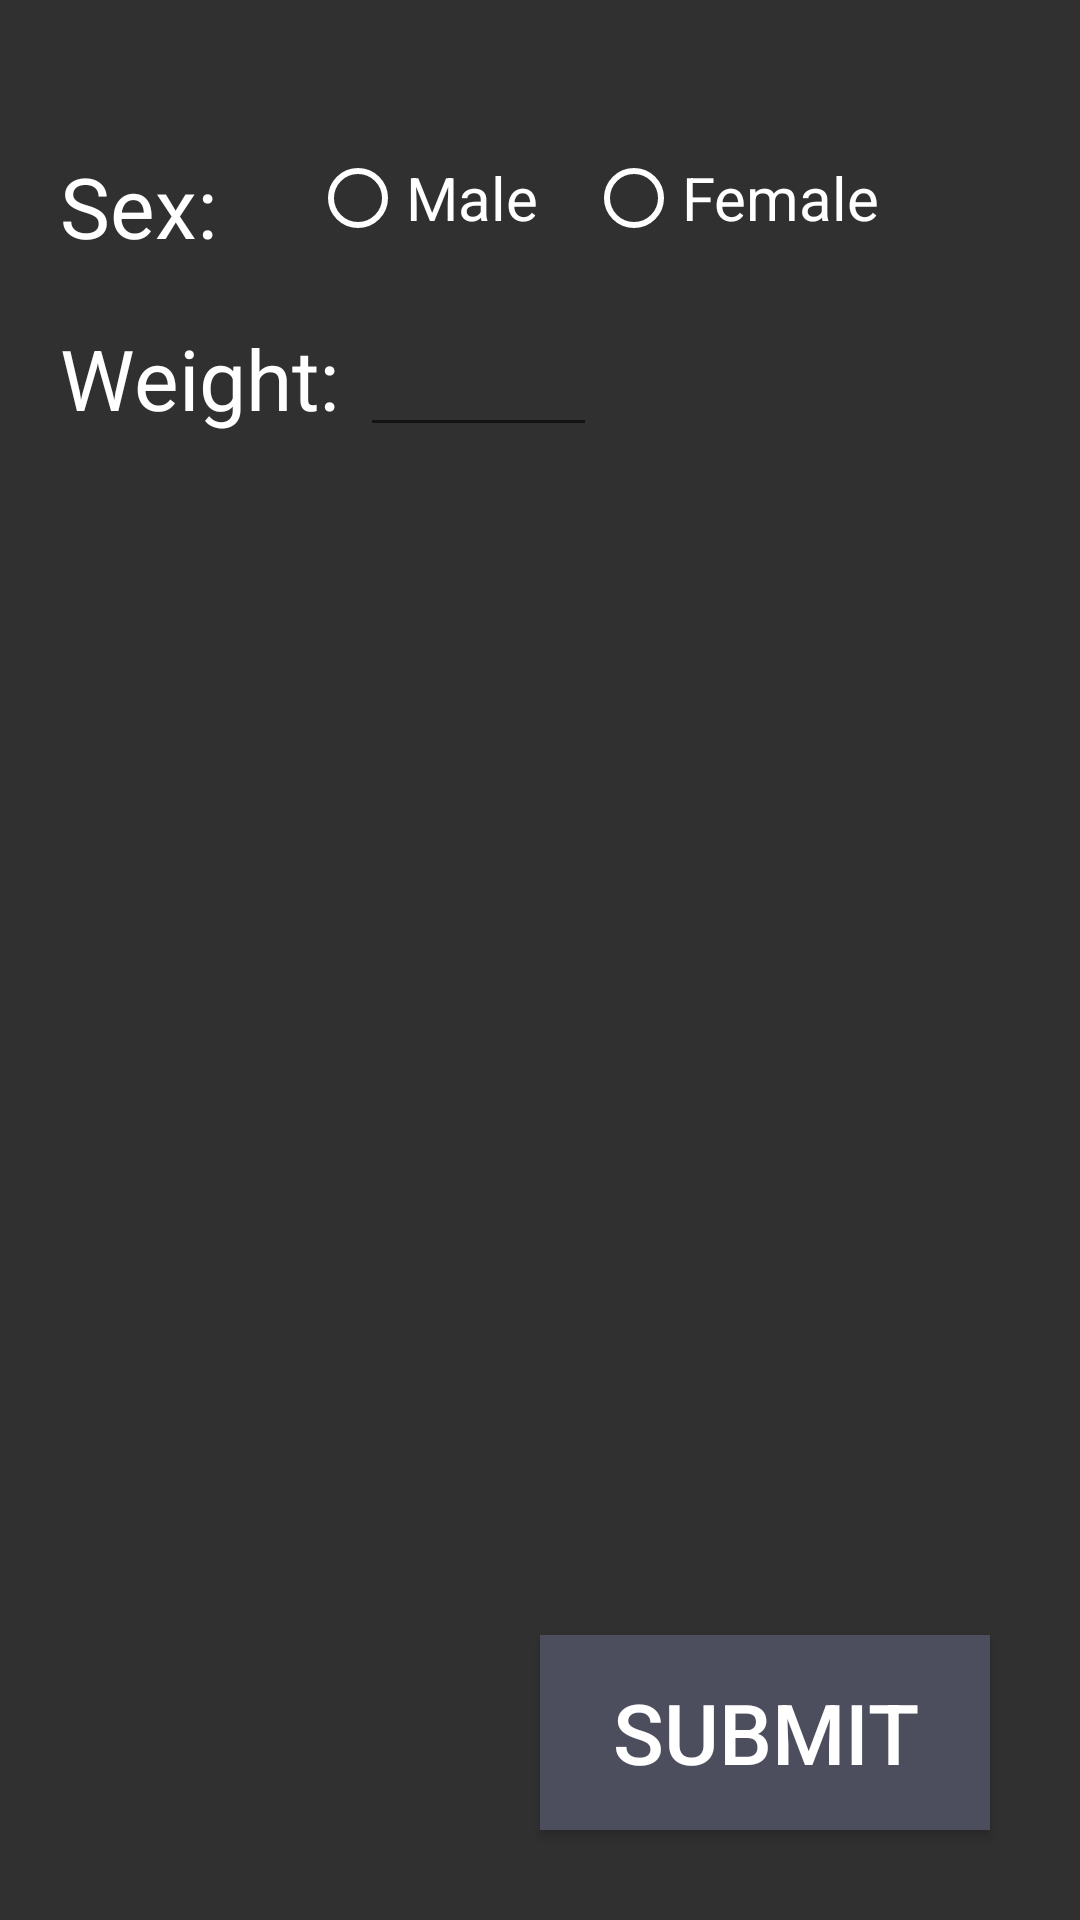

Here is an Android app screen rendered from its layout file. Give the layout XML and the strings, colors and styles it references.
<!-- AndroidManifest.xml: application theme AppTheme -->
<!-- res/layout/settings.xml -->
<?xml version="1.0" encoding="utf-8"?>
<RelativeLayout xmlns:android="http://schemas.android.com/apk/res/android"
    android:layout_width="match_parent"
    android:layout_height="match_parent"
    android:background="@color/colorAccent">


    <LinearLayout
        android:layout_width="wrap_content"
        android:layout_height="wrap_content"
        android:layout_alignParentTop="true"
        android:layout_alignParentLeft="true"
        android:layout_marginTop="50dp"
        android:layout_marginLeft="20dp"
        android:id="@+id/sex_options">

        <TextView
            android:layout_width="wrap_content"
            android:layout_height="wrap_content"
            android:text="Sex: "
            android:id="@+id/sex_text"
            android:textSize="28sp"
            android:textColor="#ffffff" />

        <RadioGroup
            android:layout_width="wrap_content"
            android:layout_height="wrap_content"
            android:layout_marginLeft="24dp"
            android:orientation="horizontal" >

            <RadioButton
                android:id="@+id/male"
                android:layout_width="wrap_content"
                android:layout_height="wrap_content"
                android:text="Male"
                android:textSize="20sp"
                android:onClick="sexSelected"
                android:textColor="#ffffff"
                android:buttonTint="#ffffff" />

            <RadioButton
                android:id="@+id/female"
                android:layout_marginLeft="16dp"
                android:layout_width="wrap_content"
                android:layout_height="wrap_content"
                android:text="Female"
                android:textSize="20sp"
                android:onClick="sexSelected"
                android:textColor="#ffffff"
                android:buttonTint="#ffffff" />
        </RadioGroup>

    </LinearLayout>

    <LinearLayout
        android:layout_width="wrap_content"
        android:layout_height="wrap_content"
        android:layout_below="@+id/sex_options"
        android:layout_alignParentLeft="true"
        android:layout_margin="20dp"
        android:id="@+id/weight_options">

        <TextView
            android:layout_width="wrap_content"
            android:layout_height="wrap_content"
            android:text="Weight: "
            android:id="@+id/weight_text"
            android:textSize="28sp"
            android:layout_below="@+id/linearLayout"
            android:layout_alignLeft="@+id/linearLayout"
            android:layout_alignStart="@+id/linearLayout"
            android:textColor="#ffffff" />
        <EditText
            android:layout_width="79dp"
            android:layout_height="wrap_content"
            android:inputType="number"
            android:id="@+id/weight"
            android:imeOptions="actionDone" />
    </LinearLayout>

    <Button
        android:layout_height="wrap_content"
        android:layout_width="wrap_content"
        android:layout_alignParentBottom="true"
        android:layout_alignParentRight="true"
        android:layout_margin="30dp"
        android:text="Submit"
        android:textSize="28sp"
        android:minHeight="65dp"
        android:minWidth="150dp"
        android:background="#4c4d5d"
        android:textColor="#ffffff"
        android:id="@+id/submitButton"
        android:onClick="submit" />

</RelativeLayout>
<!-- resources referenced by this layout -->
<resources>
  <color name="colorAccent">#303030</color>
  <style name="AppTheme" parent="Theme.AppCompat.Light.DarkActionBar">
          
          <item name="colorPrimary">@color/colorPrimary</item>
          <item name="colorPrimaryDark">@color/colorPrimaryDark</item>
          <item name="colorAccent">@color/colorAccent</item>
      </style>
  <color name="colorPrimary">#3F51B5</color>
  <color name="colorPrimaryDark">#303F9F</color>
</resources>
